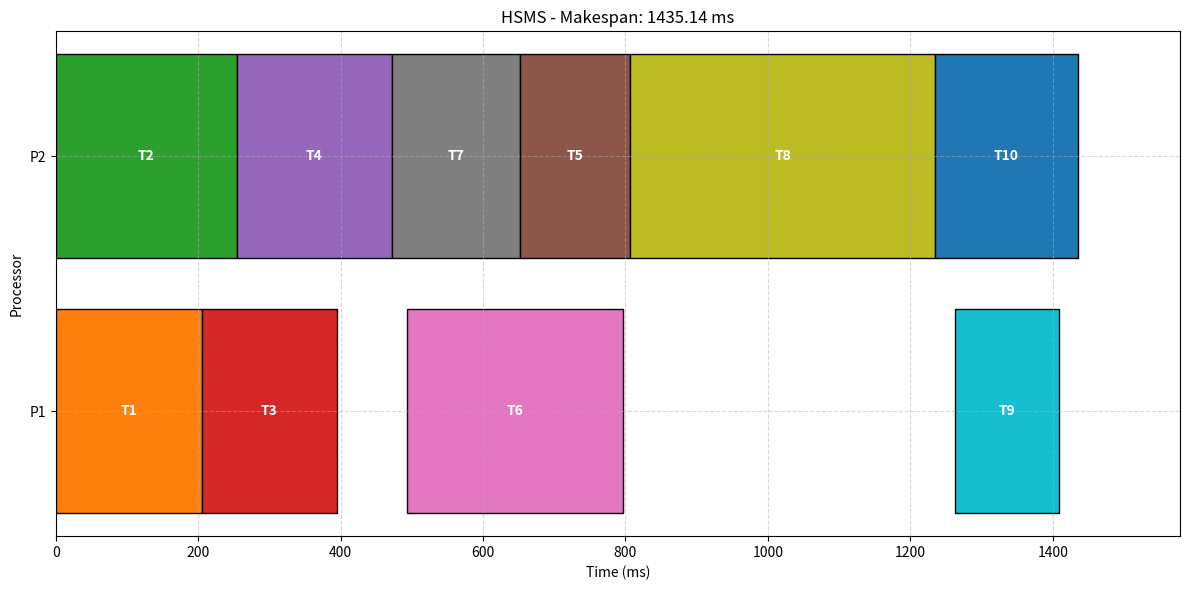
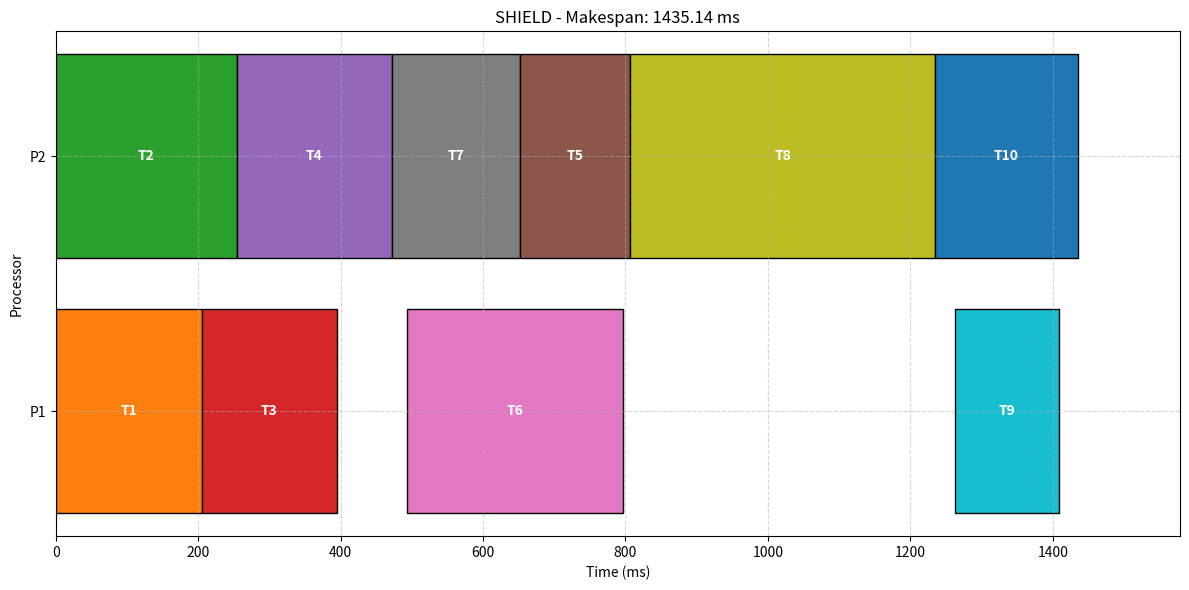

These charts were generated, in order, by the following Python code:
import numpy as np
import matplotlib.pyplot as plt
import copy
import time
class Task:
    def __init__(self, task_id, name, execution_times, predecessors=None):
        self.task_id = task_id
        self.name = name
        self.execution_times = execution_times  # List of execution times on each processor
        self.predecessors = predecessors if predecessors else []
        self.successors = []
        self.priority = None
        self.assigned_processor = None
        self.start_time = None
        self.finish_time = None
        self.is_scheduled = False

class Message:
    def __init__(self, source_id, dest_id, size):
        self.source_id = source_id
        self.dest_id = dest_id
        self.size = size  # in KB
        
        # Security requirements as specified in Table 7
        self.min_security = {
            'confidentiality': 0.0,
            'integrity': 0.0,
            'authentication': 0.0
        }
        self.weights = {
            'confidentiality': 0.0,
            'integrity': 0.0,
            'authentication': 0.0
        }
        self.assigned_security = {
            'confidentiality': 0,  # Index of the protocol
            'integrity': 0,
            'authentication': 0
        }
        self.id = f"e_{source_id}_{dest_id}"
    
    def set_security_requirements(self, conf_min, integ_min, auth_min, conf_w, integ_w, auth_w):
        self.min_security['confidentiality'] = conf_min
        self.min_security['integrity'] = integ_min
        self.min_security['authentication'] = auth_min
        self.weights['confidentiality'] = conf_w
        self.weights['integrity'] = integ_w
        self.weights['authentication'] = auth_w

class Processor:
    def __init__(self, proc_id):
        self.proc_id = proc_id
        self.available_time = 0

class SecurityService:
    def __init__(self):
        # Security strengths for protocols based on Table 1 from paper
        self.strengths = {
            'confidentiality': [0.1, 0.2, 0.3, 0.4, 0.5, 0.6, 0.7, 0.8],  # 8 protocols
            'integrity': [0.1, 0.2, 0.3, 0.4, 0.6, 0.8, 1.0],  # 7 protocols
            'authentication': [0.2, 0.5, 1.0]  # 3 protocols
        }
        
        # Security overheads (execution time) for each protocol on each processor
        # Based on Table 4 from paper (simplified for 2 processors)
        self.overheads = {
            'confidentiality': {
                # Format: [χ2 values for data-dependent overhead]
                1: [150, 145],  # Processor 1, 2
                2: [95, 90],
                3: [35, 30],
                4: [30, 32],
                5: [28, 27],
                6: [20, 22],
                7: [14, 15],
                8: [12, 13]
            },
            'integrity': {
                1: [22, 24],
                2: [16, 18],
                3: [11, 12],
                4: [9, 10],
                5: [6, 7],
                6: [5, 6],
                7: [4, 4.5]
            },
            'authentication': {
                # Format: [χ1 values for data-independent overhead]
                1: [0.080, 0.085],
                2: [0.135, 0.140],
                3: [0.155, 0.160]
            }
        }

class CommunicationNetwork:
    def __init__(self, num_processors, bandwidth=500):  # 500 KB/s as mentioned in the paper
        self.bandwidth = bandwidth
        self.num_processors = num_processors
        
    def get_communication_time(self, message, source_proc, dest_proc):
        if source_proc == dest_proc:
            return 0
        else:
            # Calculate comm time including security overhead
            return message.size / self.bandwidth

class Scheduler:
    def __init__(self, tasks, messages, processors, network, security_service, deadline):
        self.tasks = tasks
        self.messages = messages
        self.processors = processors
        self.network = network
        self.security = security_service
        self.deadline = deadline
        self.schedule = []
        
        # Set up task successors based on predecessors
        self.initialize_successors()
    
    def initialize_successors(self):
        # Clear any existing successors
        for task in self.tasks:
            task.successors = []
        
        # Add each task as a successor to its predecessors
        for task in self.tasks:
            for pred_id in task.predecessors:
                pred_task = self.get_task_by_id(pred_id)
                if pred_task:
                    pred_task.successors.append(task.task_id)
    
    def get_task_by_id(self, task_id):
        for task in self.tasks:
            if task.task_id == task_id:
                return task
        return None
    
    def get_message(self, source_id, dest_id):
        for message in self.messages:
            if message.source_id == source_id and message.dest_id == dest_id:
                return message
        return None
    
    def compute_task_priorities(self):
        """Compute priorities for tasks using upward rank method."""
        # First, calculate the average execution time for each task
        for task in self.tasks:
            task.avg_execution = sum(task.execution_times) / len(task.execution_times)
        
        # Calculate priority (upward rank) for each task
        def calculate_upward_rank(task):
            if task.priority is not None:
                return task.priority
            
            if not task.successors:  # Exit task
                task.priority = task.avg_execution
                return task.priority
            
            max_successor_rank = 0
            for succ_id in task.successors:
                succ_task = self.get_task_by_id(succ_id)
                if succ_task:
                    # Get communication cost between task and successor
                    message = self.get_message(task.task_id, succ_id)
                    comm_cost = 0
                    if message:
                        comm_cost = message.size / self.network.bandwidth
                    
                    succ_rank = calculate_upward_rank(succ_task)
                    rank_with_comm = comm_cost + succ_rank
                    max_successor_rank = max(max_successor_rank, rank_with_comm)
            
            task.priority = task.avg_execution + max_successor_rank
            return task.priority
        
        # Calculate upward rank for all tasks
        for task in self.tasks:
            calculate_upward_rank(task)
    
    def assign_minimum_security(self):
        """Assign minimum security levels to all messages."""
        for message in self.messages:
            # For each security service, find the minimum protocol that meets requirements
            for service in ['confidentiality', 'integrity', 'authentication']:
                strengths = self.security.strengths[service]
                min_strength = message.min_security[service]
                
                # Find the protocol with minimum strength that meets the requirement
                protocol_idx = 0
                for i, strength in enumerate(strengths):
                    if strength >= min_strength:
                        protocol_idx = i
                        break
                
                message.assigned_security[service] = protocol_idx
    
    def calc_security_overhead(self, message, source_proc, dest_proc):
        """Calculate the security overhead for a message."""
        # If source and destination are on the same processor, no overhead
        if source_proc == dest_proc:
            return 0
            
        total_overhead = 0
        
        # Add overhead for confidentiality and integrity (data-dependent)
        for service in ['confidentiality', 'integrity']:
            protocol_idx = message.assigned_security[service] + 1  # 1-indexed in the overhead table
            # Get overhead factor for the processor that's encoding (source)
            overhead_factor = self.security.overheads[service][protocol_idx][source_proc - 1]
            overhead = (message.size / 1024) * overhead_factor  # Convert KB to MB if needed
            total_overhead += overhead
        
        # Add overhead for authentication (data-independent)
        auth_protocol_idx = message.assigned_security['authentication'] + 1
        # Authentication overhead applies to the receiving processor
        auth_overhead = self.security.overheads['authentication'][auth_protocol_idx][dest_proc - 1]
        total_overhead += auth_overhead
        
        return total_overhead

    def calculate_est(self, task, processor):
        """Calculate Earliest Start Time for a task on a processor with security overhead."""
        processor_ready_time = self.processors[processor - 1].available_time
        
        max_pred_finish_time = 0
        for pred_id in task.predecessors:
            pred_task = self.get_task_by_id(pred_id)
            if not pred_task.is_scheduled:
                return float('inf')  # Predecessor not scheduled yet
            
            message = self.get_message(pred_id, task.task_id)
            if not message:
                continue
                
            # If predecessor is on the same processor, only consider finish time
            if pred_task.assigned_processor == processor:
                comm_finish_time = pred_task.finish_time
            else:
                # Calculate security overhead for inter-processor messages only
                sender_security_overhead = self.calc_security_overhead(
                    message, 
                    pred_task.assigned_processor, 
                    processor
                )
                
                # Calculate communication time
                comm_time = self.network.get_communication_time(
                    message, 
                    pred_task.assigned_processor, 
                    processor
                )
                
                # Total communication finish time includes:
                # 1. Predecessor task finish time
                # 2. Time for the message to travel over the network
                # 3. Security overhead for inter-processor communication
                comm_finish_time = pred_task.finish_time + comm_time + sender_security_overhead
            
            max_pred_finish_time = max(max_pred_finish_time, comm_finish_time)
        
        return max(processor_ready_time, max_pred_finish_time)
    
class HSMS(Scheduler):
    """Heterogeneous Security-aware Makespan minimizing Scheduler"""
    def finalize_schedule(self):
        """Recalculate task finish times after all task placements are determined."""
        # Sort tasks by start time to process them in order
        sorted_tasks = sorted(self.tasks, key=lambda t: t.start_time if t.start_time is not None else float('inf'))
        
        # Reset processor available times
        for proc in self.processors:
            proc.available_time = 0
        
        # Recalculate start and finish times with actual security overheads
        for task in sorted_tasks:
            if not task.is_scheduled:
                continue
                
            processor_id = task.assigned_processor
            processor = self.processors[processor_id - 1]
            
            # Calculate earliest start time based on predecessors
            est = 0
            for pred_id in task.predecessors:
                pred_task = self.get_task_by_id(pred_id)
                if not pred_task.is_scheduled:
                    continue
                    
                message = self.get_message(pred_id, task.task_id)
                if not message:
                    continue
                    
                # If on same processor, just use predecessor finish time - no security or communication overhead
                if pred_task.assigned_processor == processor_id:
                    pred_finish = pred_task.finish_time
                else:
                    # Calculate actual communication time with security overhead for inter-processor communication
                    comm_time = self.network.get_communication_time(message, pred_task.assigned_processor, processor_id)
                    security_overhead = self.calc_security_overhead(message, pred_task.assigned_processor, processor_id)
                    
                    # Cross-processor communication includes security overhead
                    pred_finish = pred_task.finish_time + comm_time + security_overhead
                
                est = max(est, pred_finish)
            
            # Also consider processor availability
            est = max(est, processor.available_time)
            
            # Calculate execution time including security overhead
            base_exec_time = task.execution_times[processor_id - 1]
            
            # Calculate total security overhead for this task
            total_security_overhead = 0
            
            # Overhead as receiver from predecessors on different processors ONLY
            for pred_id in task.predecessors:
                pred_task = self.get_task_by_id(pred_id)
                if (pred_task and pred_task.is_scheduled and 
                    pred_task.assigned_processor != processor_id):  # Only for inter-processor messages
                    message = self.get_message(pred_id, task.task_id)
                    if message:
                        # Apply receiver authentication overhead
                        auth_protocol_idx = message.assigned_security['authentication'] + 1
                        auth_overhead = self.security.overheads['authentication'][auth_protocol_idx][processor_id - 1]
                        total_security_overhead += auth_overhead
            
            # Overhead as sender to successors on different processors ONLY
            for succ_id in task.successors:
                succ_task = self.get_task_by_id(succ_id)
                if (succ_task and succ_task.is_scheduled and 
                    succ_task.assigned_processor != processor_id):  # Only for inter-processor messages
                    message = self.get_message(task.task_id, succ_id)
                    if message:
                        # Apply sender confidentiality and integrity overhead
                        for service in ['confidentiality', 'integrity']:
                            protocol_idx = message.assigned_security[service] + 1
                            overhead_factor = self.security.overheads[service][protocol_idx][processor_id - 1]
                            overhead = (message.size / 1024) * overhead_factor
                            total_security_overhead += overhead
            
            # Update task timing
            task.start_time = est
            task.finish_time = est + base_exec_time + total_security_overhead
            processor.available_time = task.finish_time
            
            # Update schedule entry
            for entry in self.schedule:
                if entry['task_id'] == task.task_id:
                    entry['start_time'] = task.start_time
                    entry['finish_time'] = task.finish_time
        
        # Update the makespan
        self.makespan = max(task.finish_time for task in self.tasks if task.is_scheduled)
        return self.makespan
    def schedule_tasks(self):
        """Schedule tasks using security-aware HEFT algorithm with proper security overhead accounting."""
        # Calculate task priorities
        self.compute_task_priorities()
        
        # Assign minimum security levels
        self.assign_minimum_security()
        
        # Sort tasks by priority (descending)
        sorted_tasks = sorted(self.tasks, key=lambda t: -t.priority)
        
        # Schedule each task
        for task in sorted_tasks:
            best_processor = None
            earliest_finish_time = float('inf')
            earliest_start_time = 0
            
            # Try each processor
            for processor in self.processors:
                est = self.calculate_est(task, processor.proc_id)
                
                # Base execution time without security overhead
                base_exec_time = task.execution_times[processor.proc_id - 1]
                
                # Calculate security overhead for this task as a receiver
                receiver_overhead = 0
                for pred_id in task.predecessors:
                    pred_task = self.get_task_by_id(pred_id)
                    if (pred_task and pred_task.is_scheduled and 
                        pred_task.assigned_processor != processor.proc_id):  # Only inter-processor
                        message = self.get_message(pred_id, task.task_id)
                        if message:
                            # Only calculate receiver overhead for cross-processor communication
                            # Specifically for authentication, which is applied at the receiver
                            auth_protocol_idx = message.assigned_security['authentication'] + 1
                            auth_overhead = self.security.overheads['authentication'][auth_protocol_idx][processor.proc_id - 1]
                            receiver_overhead += auth_overhead
                
                # Calculate security overhead for this task as a sender
                sender_overhead = 0
                for succ_id in task.successors:
                    succ_task = self.get_task_by_id(succ_id)
                    # We don't know where successors will be scheduled yet, so we estimate
                    # assuming they might be on a different processor
                    if succ_task:
                        message = self.get_message(task.task_id, succ_id)
                        if message:
                            # For already scheduled successors, we can check if they're on different processors
                            if succ_task.is_scheduled and succ_task.assigned_processor == processor.proc_id:
                                continue  # Skip intra-processor messages
                                
                            # For unscheduled successors, we still estimate overhead
                            # This may overestimate if successors end up on same processor
                            for service in ['confidentiality', 'integrity']:
                                protocol_idx = message.assigned_security[service] + 1
                                overhead_factor = self.security.overheads[service][protocol_idx][processor.proc_id - 1]
                                overhead = (message.size / 1024) * overhead_factor
                                sender_overhead += overhead
                
                # Total execution time includes base time plus security overheads
                total_exec_time = base_exec_time + receiver_overhead + sender_overhead
                
                # Calculate finish time
                eft = est + total_exec_time
                
                if eft < earliest_finish_time:
                    earliest_finish_time = eft
                    earliest_start_time = est
                    best_processor = processor
            
            # Assign task to the best processor
            if best_processor:
                task.assigned_processor = best_processor.proc_id
                task.start_time = earliest_start_time
                task.finish_time = earliest_finish_time
                task.is_scheduled = True
                best_processor.available_time = earliest_finish_time
                
                self.schedule.append({
                    'task_id': task.task_id,
                    'name': task.name,
                    'processor': task.assigned_processor,
                    'start_time': task.start_time,
                    'finish_time': task.finish_time
                })
        
        # Get the makespan (the maximum finish time of all tasks)
        self.makespan = max(task.finish_time for task in self.tasks)
        self.finalize_schedule()
        return self.makespan

    def calculate_security_utility(self):
        """Calculate the total security utility for inter-processor messages only."""
        total_utility = 0
        for message in self.messages:
            # Get source and destination tasks
            source_task = self.get_task_by_id(message.source_id)
            dest_task = self.get_task_by_id(message.dest_id)
            
            # Skip if either task is not scheduled or if they're on the same processor
            if (not source_task or not dest_task or 
                not source_task.is_scheduled or not dest_task.is_scheduled or
                source_task.assigned_processor == dest_task.assigned_processor):
                continue
            
            # Calculate utility only for inter-processor messages
            message_utility = 0
            for service in ['confidentiality', 'integrity', 'authentication']:
                protocol_idx = message.assigned_security[service]
                strength = self.security.strengths[service][protocol_idx]
                weight = message.weights[service]
                message_utility += weight * strength
            total_utility += message_utility
        return total_utility
    
    def run(self):
        """Run the HSMS scheduler."""
        makespan = self.schedule_tasks()
        security_utility = self.calculate_security_utility()
        
        if makespan > self.deadline:
            print(f"HSMS failed to meet deadline. Makespan: {makespan}, Deadline: {self.deadline}")
            return None, None
        else:
            print(f"HSMS successful. Makespan: {makespan}, Security Utility: {security_utility}")
            return makespan, security_utility
    def display_security_information(self, algorithm_name):
        """Display security levels for all message communications"""
        print(f"\n--- {algorithm_name} Security Information ---")
        print("Message ID | Source → Destination | Confidentiality | Integrity | Authentication")
        print("-" * 75)
        
        # Define security protocols - adjust these based on your actual implementation
        security_protocols = {
            'confidentiality': ['C0', 'C1', 'C2', 'C3','C4','C5', 'C6', 'C7'],
            'integrity': ['IO', 'I1', 'I2', 'I3', 'I4', 'I5', 'I6'],
            'authentication': ['A0', 'A1', 'A2']
        }
        
        for message in self.messages:
            source_task = self.get_task_by_id(message.source_id)
            dest_task = self.get_task_by_id(message.dest_id)
            
            if source_task and dest_task:
                # Safe access to security level with bounds checking
                conf_idx = message.assigned_security['confidentiality']
                integ_idx = message.assigned_security['integrity']
                auth_idx = message.assigned_security['authentication']
                
                # Ensure indices are within bounds
                conf_level = security_protocols['confidentiality'][conf_idx] if 0 <= conf_idx < len(security_protocols['confidentiality']) else 'Unknown'
                integ_level = security_protocols['integrity'][integ_idx] if 0 <= integ_idx < len(security_protocols['integrity']) else 'Unknown'
                auth_level = security_protocols['authentication'][auth_idx] if 0 <= auth_idx < len(security_protocols['authentication']) else 'Unknown'
                
                print(f"{message.id:9} | {source_task.name:5} → {dest_task.name:5} | {conf_level:14} | {integ_level:9} | {auth_level:13}")
        print()
    def print_task_schedule(self):
        """
        Prints detailed information about each scheduled task including:
        - Task ID and name
        - Assigned processor
        - Start time
        - Base execution time
        - Time increases due to security measures (confidentiality, integrity, authentication)
        - Total security overhead
        - Actual finish time
        """
        print("\n" + "="*100)
        print("DETAILED TASK SCHEDULE")
        print("="*100)
        print(f"{'ID':<5} {'Task Name':<20} {'Proc':<5} {'Start':<8} {'Exec':<8} {'Conf Δ':<8} {'Integ Δ':<8} {'Auth Δ':<8} {'Overhead':<8} {'Finish':<8}")
        print("-"*100)
        
        # Sort tasks by start time for a chronological view
        sorted_tasks = sorted(self.tasks, key=lambda x: (x.start_time if x.start_time is not None else float('inf')))
        
        total_base_execution = 0
        total_security_overhead = 0
        
        for task in sorted_tasks:
            if not task.is_scheduled:
                continue
                
            # Get base execution time without security overhead
            base_exec_time = task.execution_times[task.assigned_processor - 1]
            total_base_execution += base_exec_time
            
            # Calculate security overheads for each message related to this task
            conf_overhead = 0
            integ_overhead = 0
            auth_overhead = 0
            
            # Find all messages associated with this task
            related_messages = []
            for message in self.messages:
                if message.source_id == task.task_id or message.dest_id == task.task_id:
                    related_messages.append(message)
            
            # Calculate security overheads
            for message in related_messages:
                # Confidentiality overhead is data-dependent (χ2)
                if message.assigned_security['confidentiality'] > 0:
                    protocol_idx = message.assigned_security['confidentiality'] + 1  # Convert to 1-indexed
                    conf_overhead += (self.security.overheads['confidentiality'][protocol_idx][task.assigned_processor - 1] 
                                    * message.size / 1000)  # Adjust for message size
                
                # Integrity overhead is data-dependent (χ2)
                if message.assigned_security['integrity'] > 0:
                    protocol_idx = message.assigned_security['integrity'] + 1  # Convert to 1-indexed
                    integ_overhead += (self.security.overheads['integrity'][protocol_idx][task.assigned_processor - 1] 
                                    * message.size / 1000)  # Adjust for message size
                
                # Authentication overhead is data-independent (χ1)
                if message.assigned_security['authentication'] > 0:
                    protocol_idx = message.assigned_security['authentication'] + 1  # Convert to 1-indexed
                    auth_overhead += self.security.overheads['authentication'][protocol_idx][task.assigned_processor - 1]
            
            # Calculate total security overhead
            total_overhead = conf_overhead + integ_overhead + auth_overhead
            total_security_overhead += total_overhead
            
            # Print task details
            print(f"{task.task_id:<5} {task.name[:20]:<20} {task.assigned_processor:<5} "
                f"{task.start_time:<8.2f} {base_exec_time:<8.2f} "
                f"{conf_overhead:<8.2f} {integ_overhead:<8.2f} {auth_overhead:<8.2f} "
                f"{total_overhead:<8.2f} {task.finish_time:<8.2f}")
        
        print("-"*100)
        # Print summary statistics
        print(f"Total base execution time: {total_base_execution:.2f}")
        print(f"Total security overhead: {total_security_overhead:.2f} ({(total_security_overhead/total_base_execution)*100:.2f}% of base execution)")
        
        # Use makespan instead of best_makespan
        print(f"Makespan: {self.makespan:.2f}")
        print("="*100)
        
        # Return the data if needed for further analysis
        return {
            "total_base_execution": total_base_execution,
            "total_security_overhead": total_security_overhead,
            "makespan": self.makespan
        }

class SHIELD(Scheduler):
    """Security-aware scHedulIng for rEaL-time Dags on heterogeneous systems"""
    
    def __init__(self, tasks, messages, processors, network, security_service, deadline):
        super().__init__(tasks, messages, processors, network, security_service, deadline)
        # Run HSMS first to get initial schedule
        self.hsms = HSMS(copy.deepcopy(tasks), messages, copy.deepcopy(processors), 
                         network, security_service, deadline)
    
    def calculate_benefits(self, message, source_proc, dest_proc):
        """Calculate security benefit and time penalty for upgrading each security service."""
        benefits = []
        
        for service in ['confidentiality', 'integrity', 'authentication']:
            current_protocol_idx = message.assigned_security[service]
            
            # If already at highest protocol, skip
            if current_protocol_idx >= len(self.security.strengths[service]) - 1:
                continue
            
            next_protocol_idx = current_protocol_idx + 1
            
            # Calculate security benefit
            current_strength = self.security.strengths[service][current_protocol_idx]
            next_strength = self.security.strengths[service][next_protocol_idx]
            strength_diff = next_strength - current_strength
            security_benefit = message.weights[service] * strength_diff
            
            # Calculate time penalty
            current_overhead = 0
            next_overhead = 0
            
            if service in ['confidentiality', 'integrity']:
                current_protocol = current_protocol_idx + 1  # 1-indexed in overhead table
                next_protocol = next_protocol_idx + 1
                
                current_overhead = (message.size / 1024) * self.security.overheads[service][current_protocol][source_proc - 1]
                next_overhead = (message.size / 1024) * self.security.overheads[service][next_protocol][source_proc - 1]
            else:  # authentication
                current_protocol = current_protocol_idx + 1
                next_protocol = next_protocol_idx + 1
                
                current_overhead = self.security.overheads[service][current_protocol][dest_proc - 1]
                next_overhead = self.security.overheads[service][next_protocol][dest_proc - 1]
            
            time_penalty = next_overhead - current_overhead
            
            # Calculate benefit-to-cost ratio
            if time_penalty > 0:
                benefit_cost_ratio = security_benefit / time_penalty
            else:
                benefit_cost_ratio = float('inf')
            
            benefits.append({
                'message': message,
                'service': service,
                'protocol_idx': next_protocol_idx,
                'security_benefit': security_benefit,
                'time_penalty': time_penalty,
                'benefit_cost_ratio': benefit_cost_ratio
            })
        
        return benefits
    def can_upgrade_message(self, message, service, next_protocol_idx, schedule):
        """Check if upgrading a message's security level would still meet the deadline."""
        # Create a copy of the tasks to simulate the schedule
        tasks_copy = copy.deepcopy(self.tasks)
        processors_copy = copy.deepcopy(self.processors)
        
        # Update the message's security level in the copy
        message_copy = copy.deepcopy(message)
        message_copy.assigned_security[service] = next_protocol_idx
        
        # Simulate the schedule with the upgraded security
        for entry in schedule:
            task = next((t for t in tasks_copy if t.task_id == entry['task_id']), None)
            if task:
                task.assigned_processor = entry['processor']
                task.start_time = entry['start_time']
                task.finish_time = entry['finish_time']
                task.is_scheduled = True
        
        # Recalculate the makespan with the upgraded security
        makespan = max(task.finish_time for task in tasks_copy if task.is_scheduled)
        
        # Check if the new makespan would meet the deadline
        return makespan <= self.deadline
    
    
    def run(self):
        """Run the SHIELD scheduler."""
        # Run HSMS first
        start_time = time.time()

        hsms_makespan, hsms_security_utility = self.hsms.run()
        end_time = time.time()
        if hsms_makespan is None:
            print("SHIELD cannot proceed since HSMS failed to meet the deadline.")
            return None, None
        print(f"HSMS Completed Execution in {(end_time - start_time):.4f} seconds")
        # Copy the schedule from HSMS
        self.schedule = copy.deepcopy(self.hsms.schedule)
        
        # Make a copy of tasks with the HSMS schedule
        for task in self.tasks:
            hsms_task = next((t for t in self.hsms.tasks if t.task_id == task.task_id), None)
            if hsms_task:
                task.assigned_processor = hsms_task.assigned_processor
                task.start_time = hsms_task.start_time
                task.finish_time = hsms_task.finish_time
                task.is_scheduled = True
        
        # Initialize the slack time
        slack_time = self.deadline - hsms_makespan
        
        # While there is slack time available, try to enhance security
        while slack_time > 0:
            all_benefits = []
            
            # Calculate benefits for each message and security service
            for message in self.messages:
                source_task = self.get_task_by_id(message.source_id)
                dest_task = self.get_task_by_id(message.dest_id)
                
                if not source_task or not dest_task or not source_task.is_scheduled or not dest_task.is_scheduled:
                    continue
                
                source_proc = source_task.assigned_processor
                dest_proc = dest_task.assigned_processor
                
                benefits = self.calculate_benefits(message, source_proc, dest_proc)
                all_benefits.extend(benefits)
            
            if not all_benefits:
                break
            
            # Sort benefits by benefit-to-cost ratio (descending)
            all_benefits.sort(key=lambda x: -x['benefit_cost_ratio'])
            
            # Try to apply the best upgrade
            best_upgrade = all_benefits[0]
            
            if best_upgrade['time_penalty'] <= slack_time and self.can_upgrade_message(
                best_upgrade['message'], 
                best_upgrade['service'], 
                best_upgrade['protocol_idx'],
                self.schedule
            ):
                # Apply the upgrade
                message = best_upgrade['message']
                service = best_upgrade['service']
                message.assigned_security[service] = best_upgrade['protocol_idx']
                
                # Update slack time
                slack_time -= best_upgrade['time_penalty']
            else:
                # No feasible upgrades left
                break
        
        # Calculate final security utility
        security_utility = 0
        for message in self.messages:
            message_utility = 0
            for service in ['confidentiality', 'integrity', 'authentication']:
                protocol_idx = message.assigned_security[service]
                strength = self.security.strengths[service][protocol_idx]
                weight = message.weights[service]
                message_utility += weight * strength
            security_utility += message_utility
        
        # Calculate final makespan
        makespan = max(task.finish_time for task in self.tasks if task.is_scheduled)
        self.makespan = makespan
        end_time=time.time()
        print(f"SHIELD successful. Makespan: {makespan}, Security Utility: {security_utility} Time Elapsed: {(end_time-start_time):.4f}")
        return makespan, security_utility
    def display_security_information(self, algorithm_name):
        """Display security levels for all message communications"""
        print(f"\n--- {algorithm_name} Security Information ---")
        print("Message ID | Source → Destination | Confidentiality | Integrity | Authentication")
        print("-" * 75)
        
        # Define security protocols - adjust these based on your actual implementation
        security_protocols = {
            'confidentiality': ['C0', 'C1', 'C2', 'C3','C4','C5', 'C6', 'C7'],
            'integrity': ['IO', 'I1', 'I2', 'I3', 'I4', 'I5', 'I6'],
            'authentication': ['A0', 'A1', 'A2']
        }
        
        for message in self.messages:
            source_task = self.get_task_by_id(message.source_id)
            dest_task = self.get_task_by_id(message.dest_id)
            
            if source_task and dest_task:
                # Safe access to security level with bounds checking
                conf_idx = message.assigned_security['confidentiality']
                integ_idx = message.assigned_security['integrity']
                auth_idx = message.assigned_security['authentication']
                
                # Ensure indices are within bounds
                conf_level = security_protocols['confidentiality'][conf_idx] if 0 <= conf_idx < len(security_protocols['confidentiality']) else 'Unknown'
                integ_level = security_protocols['integrity'][integ_idx] if 0 <= integ_idx < len(security_protocols['integrity']) else 'Unknown'
                auth_level = security_protocols['authentication'][auth_idx] if 0 <= auth_idx < len(security_protocols['authentication']) else 'Unknown'
                
                print(f"{message.id:9} | {source_task.name:5} → {dest_task.name:5} | {conf_level:14} | {integ_level:9} | {auth_level:13}")
        print()
    def print_task_schedule(self):
        """
        Prints detailed information about each scheduled task including:
        - Task ID and name
        - Assigned processor
        - Start time
        - Base execution time
        - Time increases due to security measures (confidentiality, integrity, authentication)
        - Total security overhead
        - Actual finish time
        """
        print("\n" + "="*100)
        print("DETAILED TASK SCHEDULE")
        print("="*100)
        print(f"{'ID':<5} {'Task Name':<20} {'Proc':<5} {'Start':<8} {'Exec':<8} {'Conf Δ':<8} {'Integ Δ':<8} {'Auth Δ':<8} {'Overhead':<8} {'Finish':<8}")
        print("-"*100)
        
        # Sort tasks by start time for a chronological view
        sorted_tasks = sorted(self.tasks, key=lambda x: (x.start_time if x.start_time is not None else float('inf')))
        
        total_base_execution = 0
        total_security_overhead = 0
        
        for task in sorted_tasks:
            if not task.is_scheduled:
                continue
                
            # Get base execution time without security overhead
            base_exec_time = task.execution_times[task.assigned_processor - 1]
            total_base_execution += base_exec_time
            
            # Calculate security overheads for each message related to this task
            conf_overhead = 0
            integ_overhead = 0
            auth_overhead = 0
            
            # Find all messages associated with this task
            related_messages = []
            for message in self.messages:
                if message.source_id == task.task_id or message.dest_id == task.task_id:
                    related_messages.append(message)
            
            # Calculate security overheads
            for message in related_messages:
                # Confidentiality overhead is data-dependent (χ2)
                if message.assigned_security['confidentiality'] > 0:
                    protocol_idx = message.assigned_security['confidentiality'] + 1  # Convert to 1-indexed
                    conf_overhead += (self.security.overheads['confidentiality'][protocol_idx][task.assigned_processor - 1] 
                                    * message.size / 1000)  # Adjust for message size
                
                # Integrity overhead is data-dependent (χ2)
                if message.assigned_security['integrity'] > 0:
                    protocol_idx = message.assigned_security['integrity'] + 1  # Convert to 1-indexed
                    integ_overhead += (self.security.overheads['integrity'][protocol_idx][task.assigned_processor - 1] 
                                    * message.size / 1000)  # Adjust for message size
                
                # Authentication overhead is data-independent (χ1)
                if message.assigned_security['authentication'] > 0:
                    protocol_idx = message.assigned_security['authentication'] + 1  # Convert to 1-indexed
                    auth_overhead += self.security.overheads['authentication'][protocol_idx][task.assigned_processor - 1]
            
            # Calculate total security overhead
            total_overhead = conf_overhead + integ_overhead + auth_overhead
            total_security_overhead += total_overhead
            
            # Print task details
            print(f"{task.task_id:<5} {task.name[:20]:<20} {task.assigned_processor:<5} "
                f"{task.start_time:<8.2f} {base_exec_time:<8.2f} "
                f"{conf_overhead:<8.2f} {integ_overhead:<8.2f} {auth_overhead:<8.2f} "
                f"{total_overhead:<8.2f} {task.finish_time:<8.2f}")
        
        print("-"*100)
        # Print summary statistics
        print(f"Total base execution time: {total_base_execution:.2f}")
        print(f"Total security overhead: {total_security_overhead:.2f} ({(total_security_overhead/total_base_execution)*100:.2f}% of base execution)")
        
        # Use makespan instead of best_makespan
        print(f"Makespan: {self.makespan:.2f}")
        print("="*100)
        
        # Return the data if needed for further analysis
        return {
            "total_base_execution": total_base_execution,
            "total_security_overhead": total_security_overhead,
            "makespan": self.makespan
        }
def plot_gantt_chart(title, schedule, num_processors, makespan):
    fig, ax = plt.subplots(figsize=(12, 6))
    colors = plt.cm.tab10(np.linspace(0, 1, 10))
    
    for entry in schedule:
        task_id = entry['task_id']
        name = entry['name']
        proc = entry['processor']
        start = entry['start_time']
        finish = entry['finish_time']
        
        color_idx = task_id % len(colors)
        ax.barh(proc - 1, finish - start, left=start, color=colors[color_idx], edgecolor='black')
        ax.text(start + (finish - start) / 2, proc - 1, f"T{task_id}", 
                va='center', ha='center', color='white', fontsize=10, weight='bold')
    
    ax.set_xlabel("Time (ms)")
    ax.set_ylabel("Processor")
    ax.set_title(f"{title} - Makespan: {makespan} ms")
    ax.set_yticks(range(num_processors))
    ax.set_yticklabels([f"P{p+1}" for p in range(num_processors)])
    ax.set_xlim(0, makespan * 1.1)  # Add some padding
    plt.grid(True, linestyle='--', alpha=0.5)
    plt.tight_layout()
    
    return fig

# Create the TC system test case as described in the paper
def create_tc_test_case():
    # Create tasks with execution times as in Figure 10(c)
    tasks = [
        Task(1, "Wheel Speed 1", [205, 200]),
        Task(2, "Wheel Speed 2", [207, 200]),
        Task(3, "Wheel Speed 3", [190, 210]),
        Task(4, "Wheel Speed 4", [200, 198]),
        Task(5, "Driver Input", [150, 155]),
        Task(6, "Slip Calculator", [297, 300], [1, 2, 3, 4]),
        Task(7, "Valve Control", [175, 180]),
        Task(8, "Actuator", [405,400], [5, 6, 7]),
        Task(9, "Brake Control", [146, 154], [8]),
        Task(10, "Throttle Control", [199,201], [8])
    ]
    
    # Create messages as in Figure 10(b)
    messages = [
        Message(1, 6, 512),
        Message(2, 6, 512),
        Message(3, 6, 512),
        Message(4, 6, 512),
        Message(5, 8, 128),
        Message(6, 8, 128),
        Message(7, 8, 64),
        Message(8, 9, 512),
        Message(8, 10, 512)
    ]
    
    # Set security requirements from Table 7
    messages[0].set_security_requirements(0.2, 0.1, 0.4, 0.3, 0.3, 0.4)  # e_1_6
    messages[1].set_security_requirements(0.2, 0.2, 0.4, 0.3, 0.5, 0.2)  # e_2_6
    messages[2].set_security_requirements(0.2, 0.5, 0.3, 0.2, 0.6, 0.2)  # e_3_6
    messages[3].set_security_requirements(0.3, 0.4, 0.2, 0.2, 0.2, 0.6)  # e_4_6
    messages[4].set_security_requirements(0.4, 0.3, 0.1, 0.2, 0.3, 0.5)  # e_5_8
    messages[5].set_security_requirements(0.4, 0.2, 0.4, 0.7, 0.1, 0.2)  # e_6_8
    messages[6].set_security_requirements(0.4, 0.1, 0.3, 0.7, 0.1, 0.2)  # e_7_8
    messages[7].set_security_requirements(0.3, 0.1, 0.2, 0.7, 0.1, 0.2)  # e_8_9
    messages[8].set_security_requirements(0.3, 0.2, 0.1, 0.7, 0.1, 0.2)  # e_8_10
    
    processors = [Processor(1), Processor(2)]
    network = CommunicationNetwork(2)
    security_service = SecurityService()
    deadline = 1600  # As specified in the paper
    
    return tasks, messages, processors, network, security_service, deadline

def main():
    # Create the TC system test case
    tasks, messages, processors, network, security_service, deadline = create_tc_test_case()
    
    # Run HSMS
    hsms = HSMS(tasks, messages, processors, network, security_service, deadline)
    hsms_makespan, hsms_security_utility = hsms.run()
    
    if hsms_makespan:
        plot_gantt_chart("HSMS", hsms.schedule, len(processors), hsms_makespan)
        print(f"HSMS Security Utility: {hsms_security_utility:.2f}")
    
    # Run SHIELD
    # Note: We need to create fresh copies of the tasks and processors
    tasks_shield, messages, processors_shield, network, security_service, deadline = create_tc_test_case()
    hsms.print_task_schedule()
    
    shield = SHIELD(tasks_shield, messages, processors_shield, network, security_service, deadline)
    shield_makespan, shield_security_utility = shield.run()
    shield.print_task_schedule()
    if shield_makespan:
        plot_gantt_chart("SHIELD", shield.schedule, len(processors_shield), shield_makespan)
        print(f"SHIELD Security Utility: {shield_security_utility:.2f}")
    
    # Show the plots
    plt.show()

if __name__ == "__main__":
    main()
